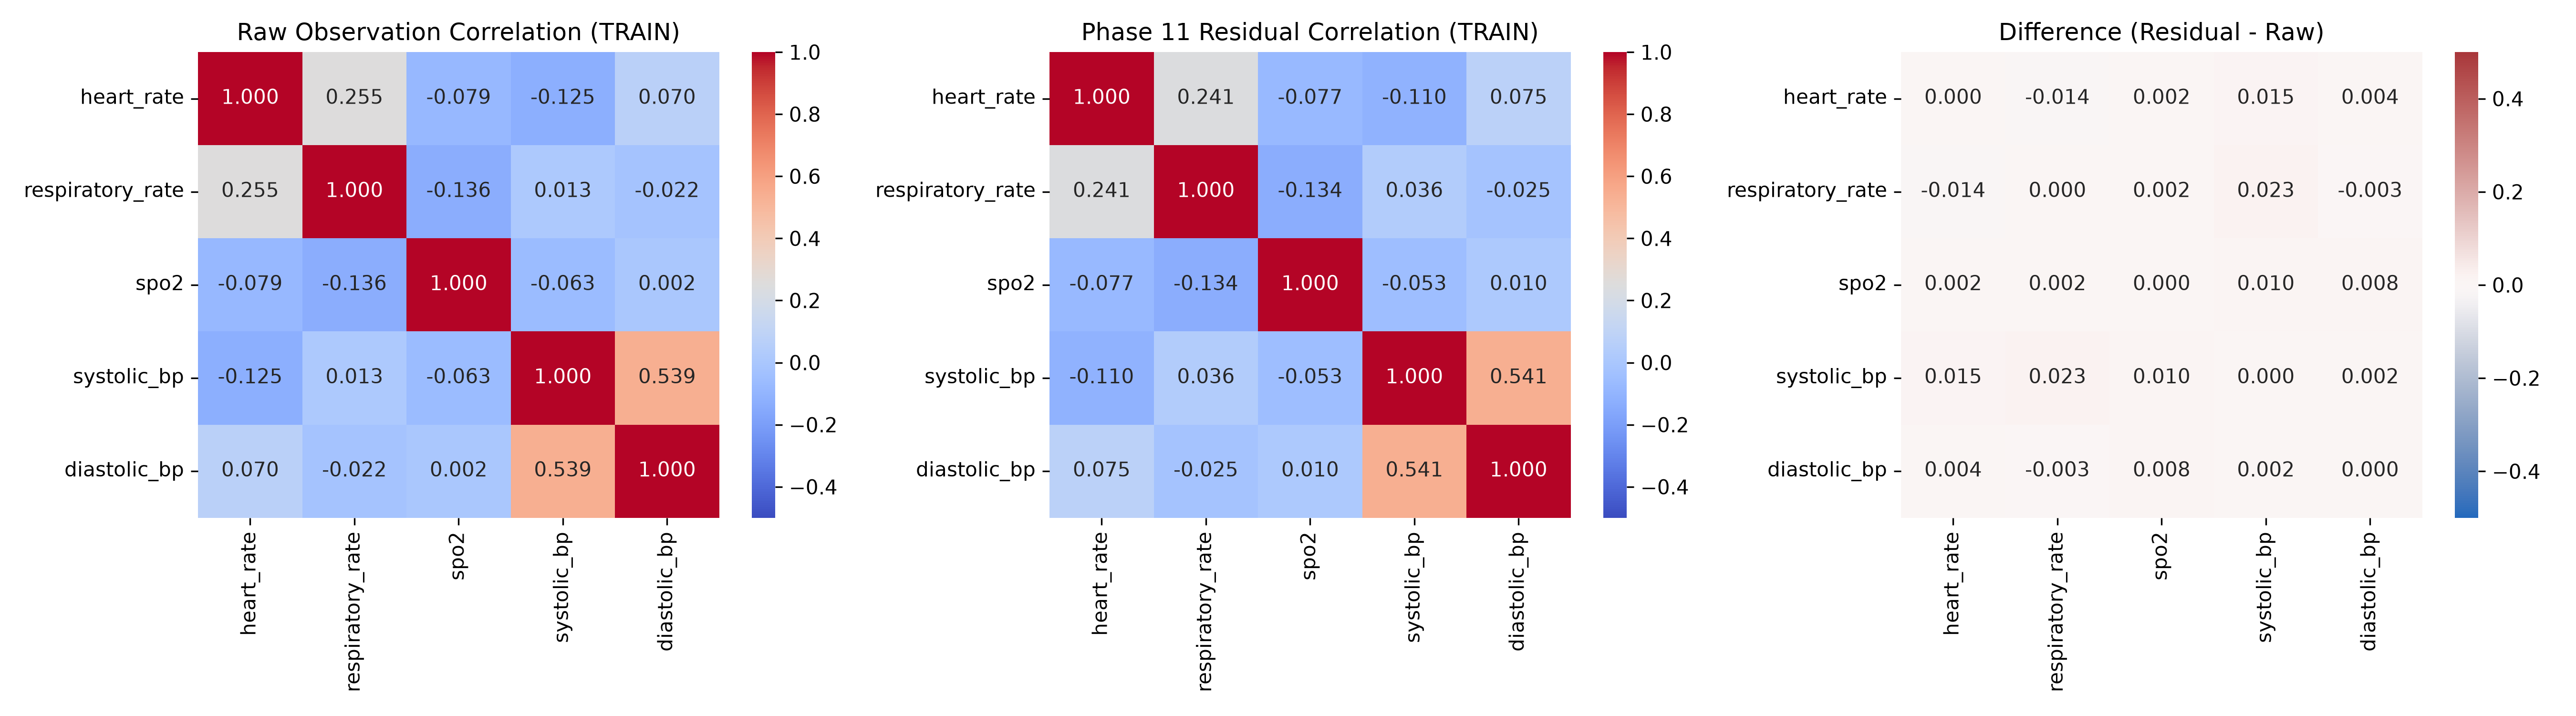

The data file committed next to this chart (first rows):
feature_i, feature_j, residual_covariance, residual_correlation, raw_obs_correlation
heart_rate, heart_rate, 0.9897, 1, 1
heart_rate, respiratory_rate, 0.235, 0.2409, 0.2546
heart_rate, spo2, -0.07325, -0.07735, -0.07901
heart_rate, systolic_bp, -0.1071, -0.1104, -0.1254
heart_rate, diastolic_bp, 0.07386, 0.07456, 0.0703
respiratory_rate, heart_rate, 0.235, 0.2409, 0.2546
respiratory_rate, respiratory_rate, 0.961, 1, 1
respiratory_rate, spo2, -0.1246, -0.1335, -0.136
respiratory_rate, systolic_bp, 0.03434, 0.03594, 0.013
respiratory_rate, diastolic_bp, -0.02472, -0.02533, -0.02241
spo2, heart_rate, -0.07325, -0.07735, -0.07901
spo2, respiratory_rate, -0.1246, -0.1335, -0.136
spo2, spo2, 0.9061, 1, 1
spo2, systolic_bp, -0.04938, -0.05322, -0.06312
spo2, diastolic_bp, 0.009866, 0.01041, 0.002264
systolic_bp, heart_rate, -0.1071, -0.1104, -0.1254
systolic_bp, respiratory_rate, 0.03434, 0.03594, 0.013
systolic_bp, spo2, -0.04938, -0.05322, -0.06312
systolic_bp, systolic_bp, 0.9503, 1, 1
systolic_bp, diastolic_bp, 0.5254, 0.5413, 0.5394
diastolic_bp, heart_rate, 0.07386, 0.07456, 0.0703
diastolic_bp, respiratory_rate, -0.02472, -0.02533, -0.02241
diastolic_bp, spo2, 0.009866, 0.01041, 0.002264
diastolic_bp, systolic_bp, 0.5254, 0.5413, 0.5394
diastolic_bp, diastolic_bp, 0.9914, 1, 1
